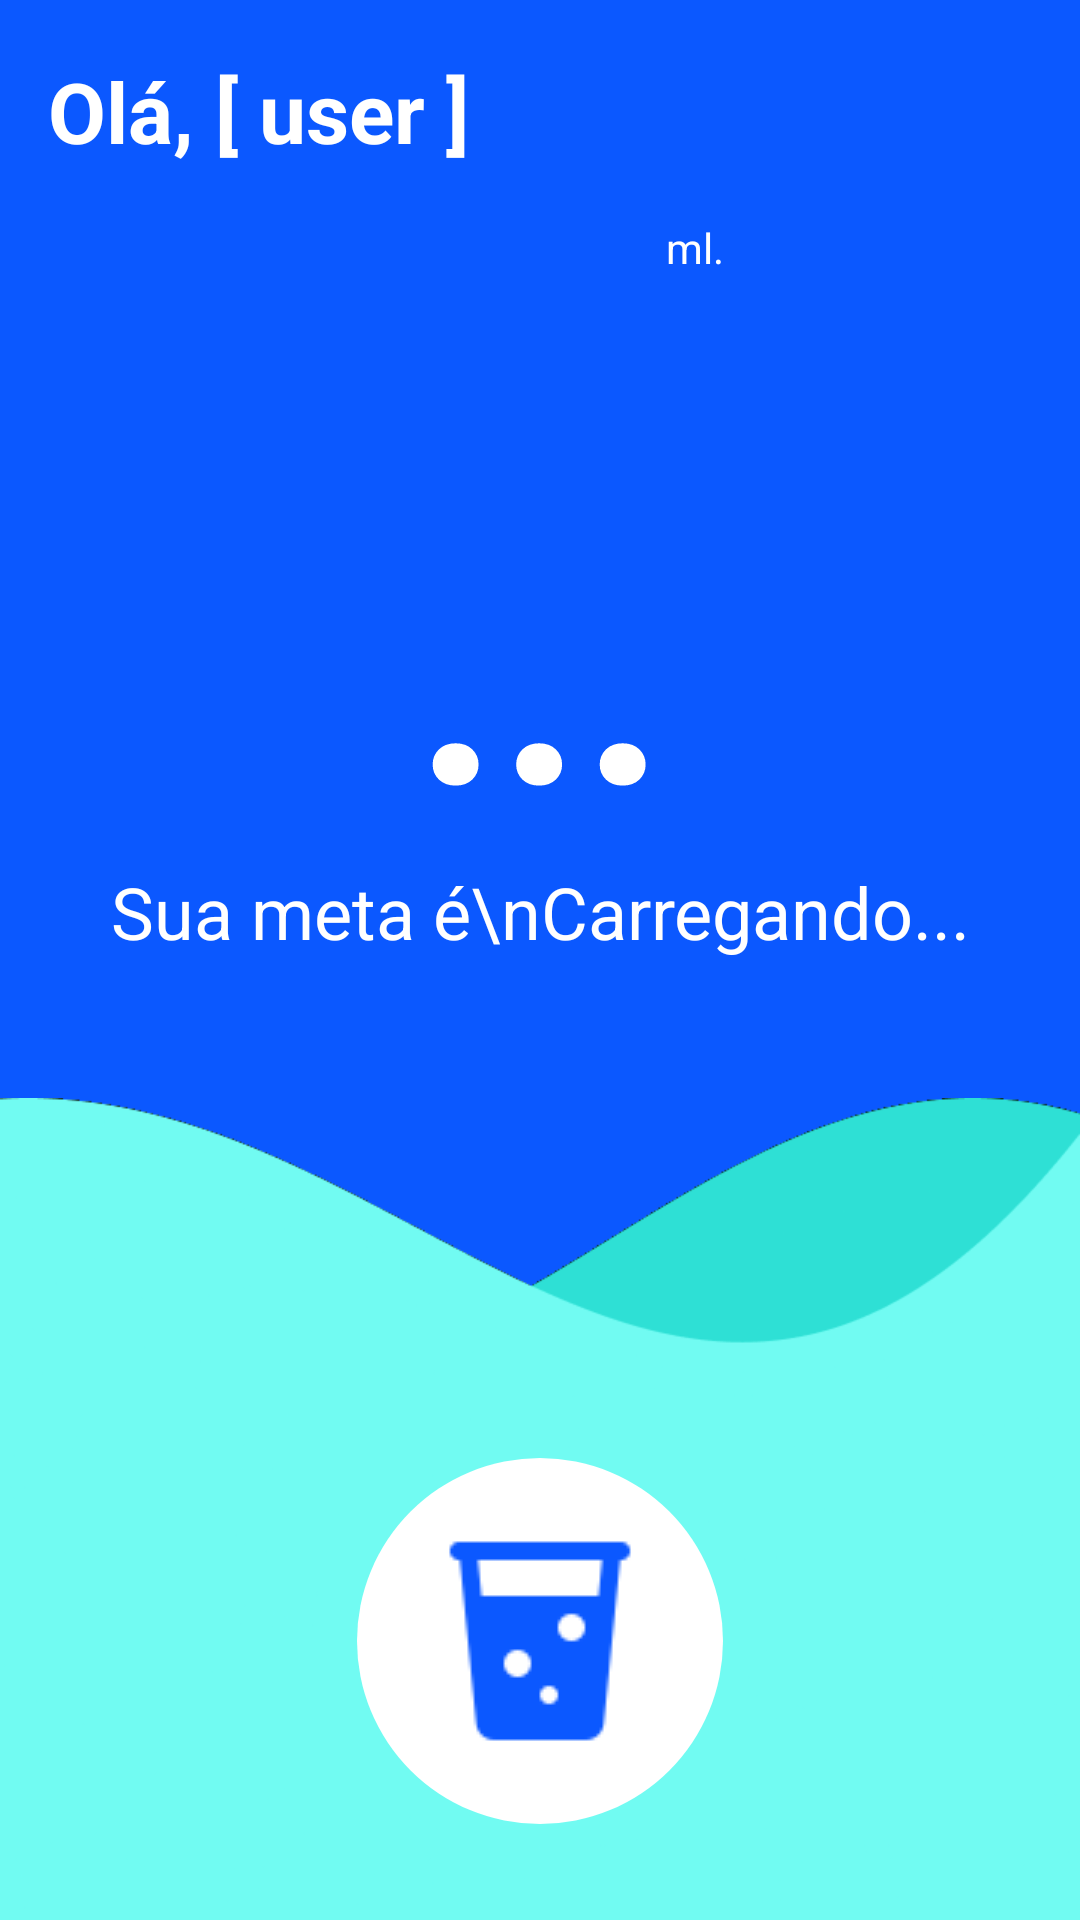

Android layout source for this screen:
<!-- AndroidManifest.xml: application theme Theme.ÁguaPonto -->
<!-- res/layout/activity_contagem_agua.xml -->
<?xml version="1.0" encoding="utf-8"?>
<androidx.constraintlayout.widget.ConstraintLayout xmlns:android="http://schemas.android.com/apk/res/android"
    xmlns:app="http://schemas.android.com/apk/res-auto"
    xmlns:tools="http://schemas.android.com/tools"
    android:id="@+id/main"
    android:layout_width="match_parent"
    android:layout_height="match_parent"
    android:background="@color/azul"
    tools:context=".ContagemAguaActivity">

    <ImageView
        android:id="@+id/imageView3"
        android:layout_width="wrap_content"
        android:layout_height="0dp"
        android:scaleType="fitEnd"
        app:layout_constraintBottom_toBottomOf="parent"
        app:layout_constraintEnd_toEndOf="parent"
        app:layout_constraintHorizontal_bias="0.0"
        app:layout_constraintStart_toStartOf="parent"
        app:srcCompat="@drawable/agua" />

    <ImageButton
        android:id="@+id/adicionarAgu"
        android:layout_width="wrap_content"
        android:layout_height="wrap_content"
        android:layout_marginBottom="32dp"
        android:background="@drawable/button_shape"
        android:padding="16dp"
        app:layout_constraintBottom_toBottomOf="parent"
        app:layout_constraintEnd_toEndOf="parent"
        app:layout_constraintStart_toStartOf="parent"
        app:srcCompat="@drawable/copo" />

    <TextView
        android:id="@+id/metaText"
        android:layout_width="wrap_content"
        android:layout_height="wrap_content"
        android:gravity="center"
        android:text="Sua meta é\nCarregando..."
        android:textColor="#FFFFFF"
        android:textSize="24sp"
        app:layout_constraintBottom_toTopOf="@+id/guideline"
        app:layout_constraintEnd_toEndOf="parent"
        app:layout_constraintStart_toStartOf="parent" />

    <TextView
        android:id="@+id/aguaCounter"
        android:layout_width="wrap_content"
        android:layout_height="wrap_content"
        android:text="..."
        android:textColor="#FFFFFF"
        android:textSize="96sp"
        android:textStyle="bold"
        app:layout_constraintBottom_toTopOf="@+id/metaText"
        app:layout_constraintEnd_toEndOf="parent"
        app:layout_constraintStart_toStartOf="parent" />

    <TextView
        android:id="@+id/textView4"
        android:layout_width="wrap_content"
        android:layout_height="wrap_content"
        android:text="ml."
        android:textColor="#FFFFFF"
        app:layout_constraintBottom_toTopOf="@+id/imageView3"
        app:layout_constraintStart_toEndOf="@+id/aguaCounter" />

    <androidx.constraintlayout.widget.Guideline
        android:id="@+id/guideline"
        android:layout_width="wrap_content"
        android:layout_height="wrap_content"
        android:orientation="horizontal"
        app:layout_constraintGuide_percent="0.5" />

    <LinearLayout
        android:layout_width="match_parent"
        android:layout_height="wrap_content"
        android:gravity="center_vertical"
        android:orientation="horizontal"
        app:layout_constraintEnd_toEndOf="parent"
        app:layout_constraintStart_toStartOf="parent"
        app:layout_constraintTop_toTopOf="parent">

        <TextView
            android:id="@+id/saudacao"
            android:layout_width="match_parent"
            android:layout_height="wrap_content"
            android:layout_marginStart="16dp"
            android:layout_marginTop="8dp"
            android:layout_weight="1"
            android:text="Olá, [ user ]"
            android:textColor="#FFFFFF"
            android:textSize="28sp"
            android:textStyle="bold" />

        <ImageButton
            android:id="@+id/sanduiche"
            android:layout_width="50dp"
            android:layout_height="50dp"
            android:layout_marginTop="8dp"
            android:layout_marginEnd="8dp"
            android:backgroundTint="#00FFFFFF"
            android:onClick="showPopupMenu"
            android:scaleType="fitXY"
            app:srcCompat="@drawable/sanduiche" />
    </LinearLayout>

</androidx.constraintlayout.widget.ConstraintLayout>
<!-- resources referenced by this layout -->
<resources>
  <color name="azul">#0B58FF</color>
  <!-- drawable agua: png bitmap (drawable, 15427 bytes) -->
  <!-- drawable button_shape (drawable) -->
  <?xml version="1.0" encoding="utf-8"?>
  <shape
      android:shape="rectangle" xmlns:android="http://schemas.android.com/apk/res/android">
      <solid
          android:color="@color/white"
          />
  
      <corners
      android:radius="360dp"
      />
  </shape>
  <!-- drawable copo: png bitmap (drawable, 1026 bytes) -->
  <style name="Theme.ÁguaPonto" parent="Base.Theme.ÁguaPonto" />
  <color name="white">#FFFFFFFF</color>
  <style name="Base.Theme.ÁguaPonto" parent="Theme.Material3.DayNight.NoActionBar">
          
          
      </style>
</resources>
